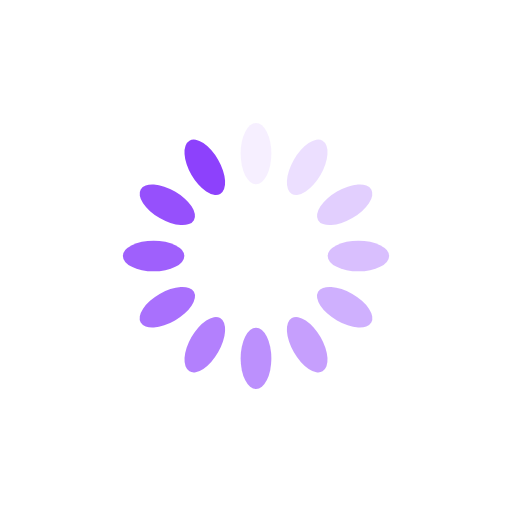
t = 0.00 s
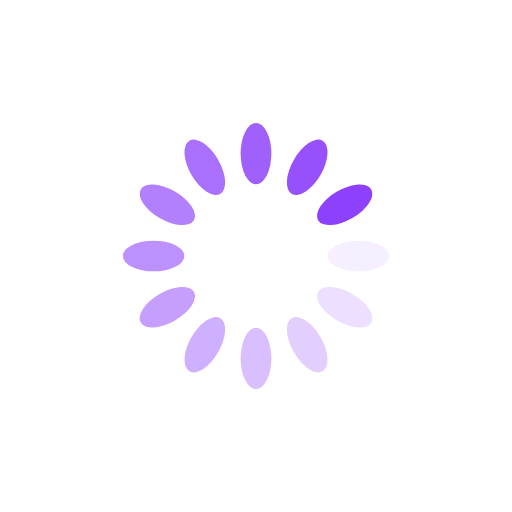
t = 0.25 s
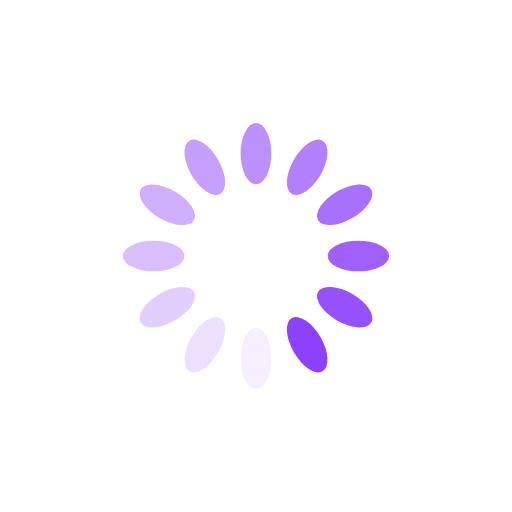
t = 0.50 s
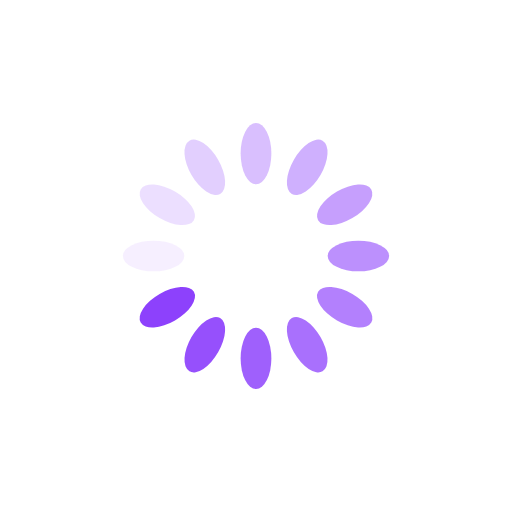
t = 0.75 s

The animated SVG that drew these frames (rendered in a browser with its animation timeline set to each time). Animation: 12 SMIL elements (animate=12); one cycle of 1.00 s, repeats indefinitely.

<svg xmlns="http://www.w3.org/2000/svg" viewBox="0 0 100 100" preserveAspectRatio="xMidYMid" width="100" height="100" style="shape-rendering: auto; display: block; background: transparent;" xmlns:xlink="http://www.w3.org/1999/xlink"><g><g transform="rotate(0 50 50)">
  <rect fill="#8d41fc" height="12" width="6" ry="6" rx="3" y="24" x="47">
    <animate repeatCount="indefinite" begin="-0.9166666666666666s" dur="1s" keyTimes="0;1" values="1;0" attributeName="opacity"></animate>
  </rect>
</g><g transform="rotate(30 50 50)">
  <rect fill="#8d41fc" height="12" width="6" ry="6" rx="3" y="24" x="47">
    <animate repeatCount="indefinite" begin="-0.8333333333333334s" dur="1s" keyTimes="0;1" values="1;0" attributeName="opacity"></animate>
  </rect>
</g><g transform="rotate(60 50 50)">
  <rect fill="#8d41fc" height="12" width="6" ry="6" rx="3" y="24" x="47">
    <animate repeatCount="indefinite" begin="-0.75s" dur="1s" keyTimes="0;1" values="1;0" attributeName="opacity"></animate>
  </rect>
</g><g transform="rotate(90 50 50)">
  <rect fill="#8d41fc" height="12" width="6" ry="6" rx="3" y="24" x="47">
    <animate repeatCount="indefinite" begin="-0.6666666666666666s" dur="1s" keyTimes="0;1" values="1;0" attributeName="opacity"></animate>
  </rect>
</g><g transform="rotate(120 50 50)">
  <rect fill="#8d41fc" height="12" width="6" ry="6" rx="3" y="24" x="47">
    <animate repeatCount="indefinite" begin="-0.5833333333333334s" dur="1s" keyTimes="0;1" values="1;0" attributeName="opacity"></animate>
  </rect>
</g><g transform="rotate(150 50 50)">
  <rect fill="#8d41fc" height="12" width="6" ry="6" rx="3" y="24" x="47">
    <animate repeatCount="indefinite" begin="-0.5s" dur="1s" keyTimes="0;1" values="1;0" attributeName="opacity"></animate>
  </rect>
</g><g transform="rotate(180 50 50)">
  <rect fill="#8d41fc" height="12" width="6" ry="6" rx="3" y="24" x="47">
    <animate repeatCount="indefinite" begin="-0.4166666666666667s" dur="1s" keyTimes="0;1" values="1;0" attributeName="opacity"></animate>
  </rect>
</g><g transform="rotate(210 50 50)">
  <rect fill="#8d41fc" height="12" width="6" ry="6" rx="3" y="24" x="47">
    <animate repeatCount="indefinite" begin="-0.3333333333333333s" dur="1s" keyTimes="0;1" values="1;0" attributeName="opacity"></animate>
  </rect>
</g><g transform="rotate(240 50 50)">
  <rect fill="#8d41fc" height="12" width="6" ry="6" rx="3" y="24" x="47">
    <animate repeatCount="indefinite" begin="-0.25s" dur="1s" keyTimes="0;1" values="1;0" attributeName="opacity"></animate>
  </rect>
</g><g transform="rotate(270 50 50)">
  <rect fill="#8d41fc" height="12" width="6" ry="6" rx="3" y="24" x="47">
    <animate repeatCount="indefinite" begin="-0.16666666666666666s" dur="1s" keyTimes="0;1" values="1;0" attributeName="opacity"></animate>
  </rect>
</g><g transform="rotate(300 50 50)">
  <rect fill="#8d41fc" height="12" width="6" ry="6" rx="3" y="24" x="47">
    <animate repeatCount="indefinite" begin="-0.08333333333333333s" dur="1s" keyTimes="0;1" values="1;0" attributeName="opacity"></animate>
  </rect>
</g><g transform="rotate(330 50 50)">
  <rect fill="#8d41fc" height="12" width="6" ry="6" rx="3" y="24" x="47">
    <animate repeatCount="indefinite" begin="0s" dur="1s" keyTimes="0;1" values="1;0" attributeName="opacity"></animate>
  </rect>
</g><g></g></g><!-- [ldio] generated by https://loading.io --></svg>
